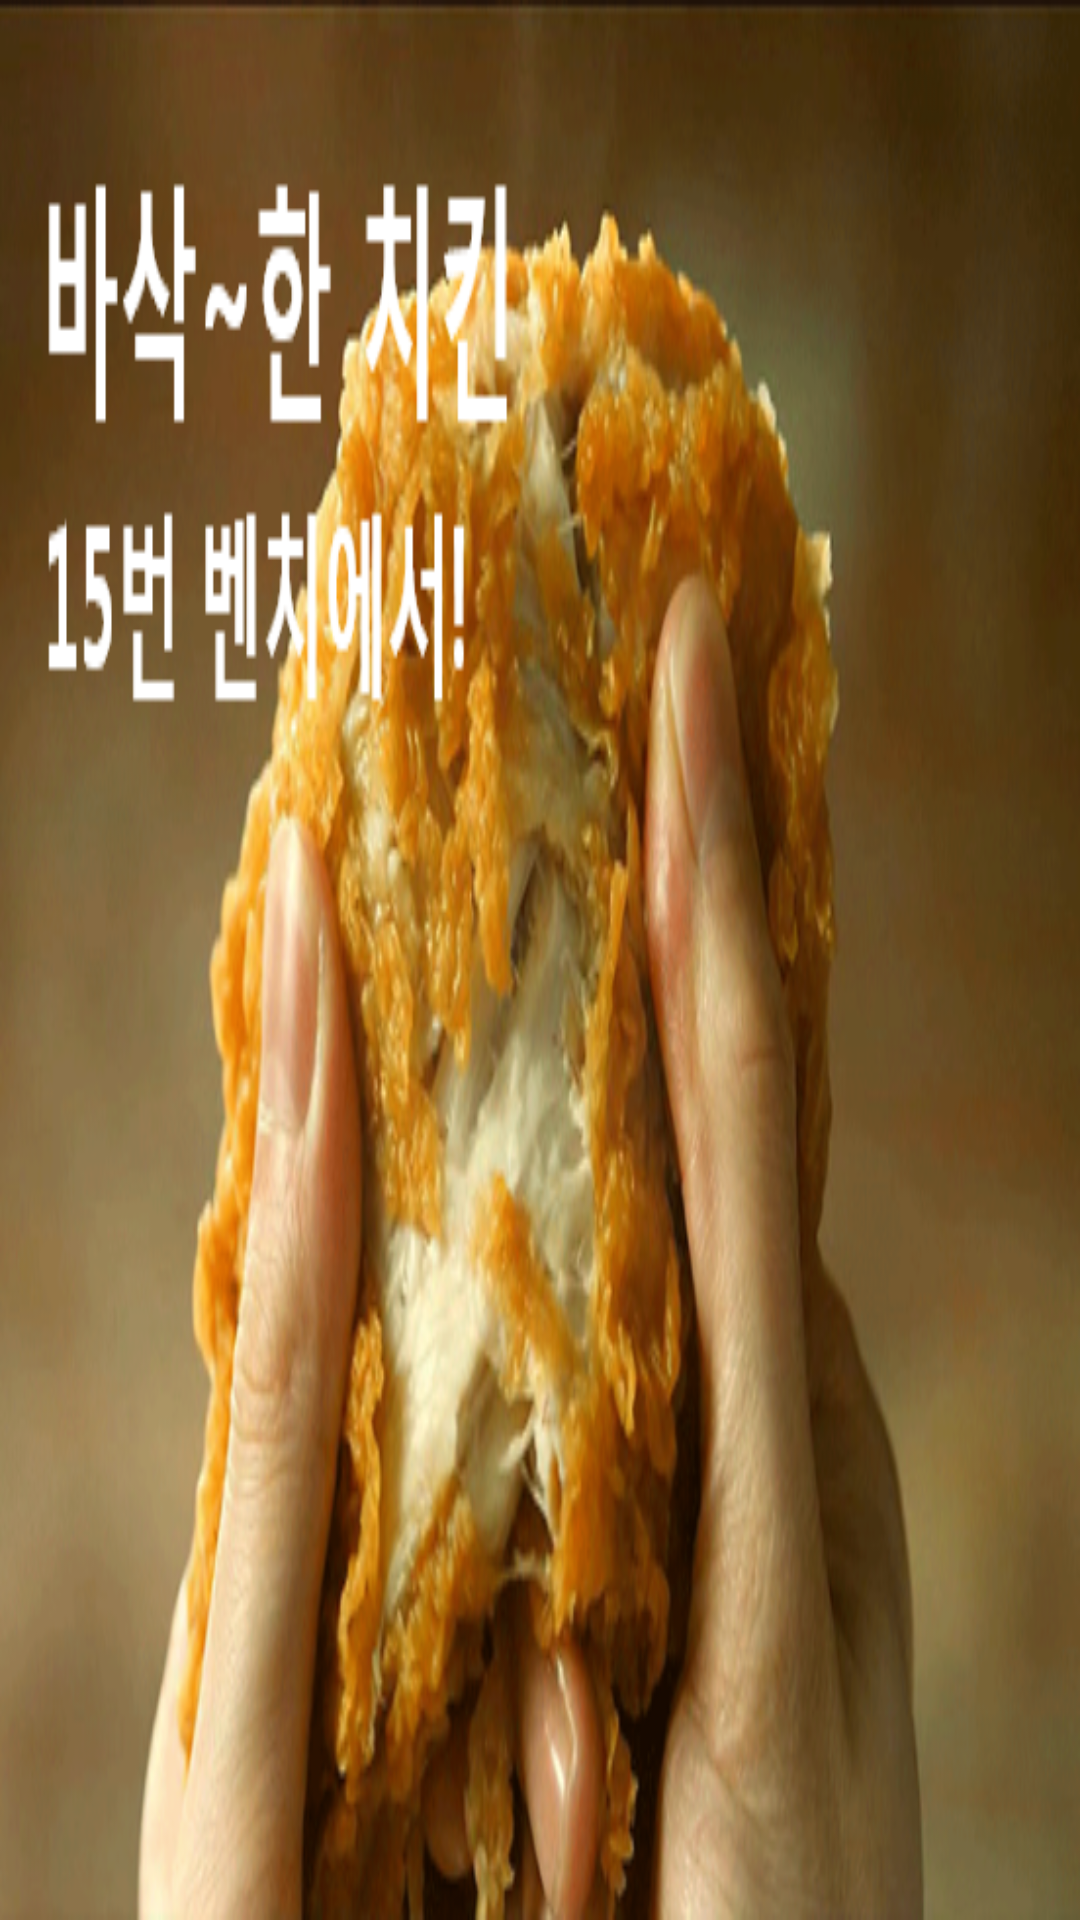

Here is an Android app screen rendered from its layout file. Give the layout XML and the strings, colors and styles it references.
<!-- AndroidManifest.xml: application theme AppTheme -->
<!-- res/layout/activity_main_pager.xml -->
<?xml version="1.0" encoding="utf-8"?>
<FrameLayout xmlns:android="http://schemas.android.com/apk/res/android"
    xmlns:app="http://schemas.android.com/apk/res-auto"
    xmlns:tools="http://schemas.android.com/tools"
    android:layout_width="match_parent"
    android:layout_height="match_parent"
    android:id="@+id/container"
    android:background="@color/colorAccent"
    android:orientation="vertical">

    <LinearLayout
        android:layout_width="match_parent"
        android:layout_height="match_parent"
        android:orientation="horizontal">

        <ImageView
            android:id="@+id/imageView2"
            android:layout_width="match_parent"
            android:layout_height="match_parent"
            android:layout_weight="1"
            android:scaleType="fitXY"
            app:srcCompat="@drawable/best11" />
    </LinearLayout>

</FrameLayout>
<!-- resources referenced by this layout -->
<resources>
  <color name="colorAccent">#006607</color>
  <!-- drawable best11: png bitmap (drawable, 287719 bytes) -->
  <style name="AppTheme" parent="Theme.AppCompat.Light.DarkActionBar">
          
          <item name="colorPrimary">@color/colorAccent</item>
          <item name="colorPrimaryDark">@color/colorPrimaryDark</item>
          <item name="colorAccent">@color/colorAccent</item>
          <item name="titleTextStyle">@color/colorAccent</item>
      </style>
  <color name="colorPrimaryDark">#303F9F</color>
</resources>
